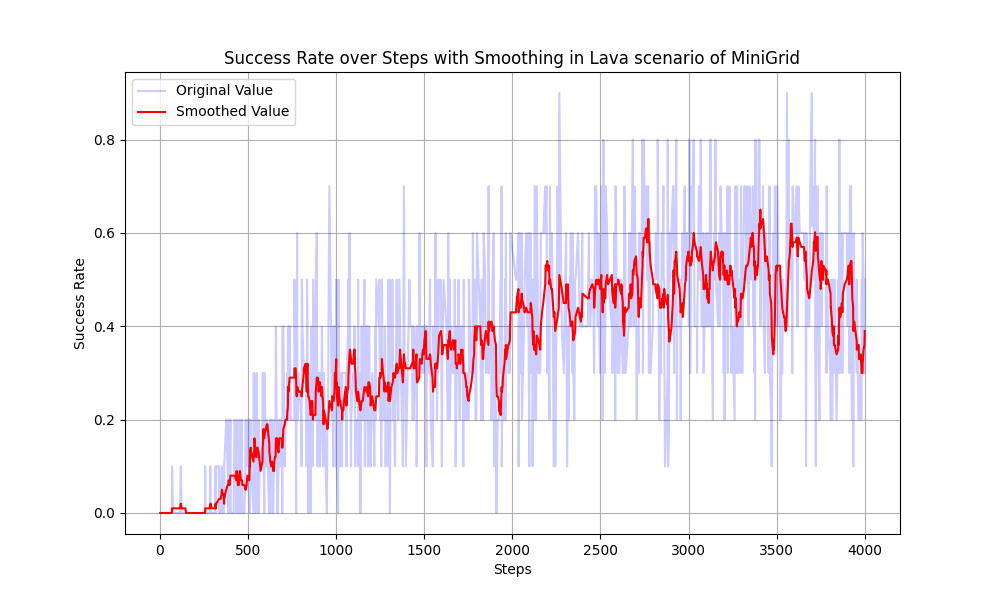

The table this chart was drawn from, first rows:
Wall time, Step, Value
1716029700, 4, 0.0
1716029716, 14, 0.0
1716029717, 15, 0.0
1716029721, 18, 0.0
1716029722, 19, 0.0
1716029728, 22, 0.0
1716029733, 26, 0.0
1716029735, 27, 0.0
1716029756, 40, 0.0
1716029765, 47, 0.0
1716029767, 48, 0.0
1716029768, 49, 0.0
1716029777, 54, 0.0
1716029790, 62, 0.0
1716029791, 63, 0.0
1716029796, 66, 0.0
1716029798, 67, 0.0
1716029803, 70, 0.0
1716029804, 71, 0.1
1716029812, 77, 0.0
1716029820, 82, 0.0
1716029831, 89, 0.0
1716029847, 99, 0.0
1716029854, 103, 0.0
1716029858, 106, 0.0
1716029860, 107, 0.0
1716029873, 116, 0.0
1716029881, 121, 0.1
1716029887, 125, 0.0
1716029888, 126, 0.0
1716029892, 128, 0.0
1716029895, 130, 0.0
1716029904, 136, 0.0
1716029905, 137, 0.0
1716029916, 144, 0.0
1716029919, 146, 0.0
1716029921, 147, 0.0
1716029925, 150, 0.0
1716029935, 157, 0.0
1716029940, 160, 0.0
1716029943, 162, 0.0
1716029945, 164, 0.0
1716029956, 171, 0.0
1716029957, 172, 0.0
1716029964, 177, 0.0
1716029975, 184, 0.0
1716029977, 185, 0.0
1716029978, 186, 0.0
1716029984, 190, 0.0
1716029986, 191, 0.0
1716029987, 192, 0.0
1716029997, 199, 0.0
1716030002, 202, 0.0
1716030003, 203, 0.0
1716030004, 204, 0.0
1716030005, 205, 0.0
1716030008, 207, 0.0
1716030014, 211, 0.0
1716030017, 213, 0.0
1716030020, 215, 0.0
... 940 more rows
